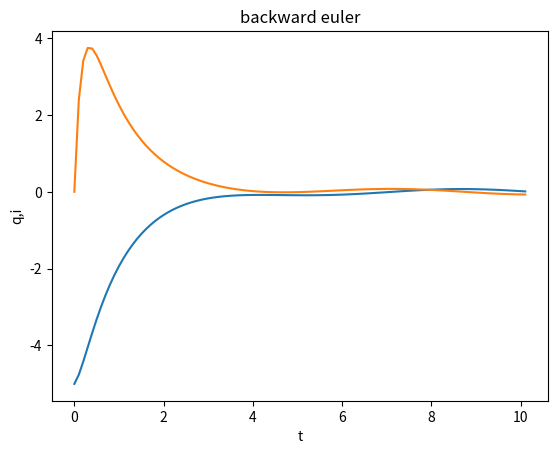

Write the Python code that produced this figure.
import numpy as np
from scipy import linalg
import matplotlib.pyplot as plt

def newton(x, f, Df, cond):
    i = 0
    while True:
        # Newton method
        DFinv_Fx = linalg.solve(Df(x), f(x))
        x = x - DFinv_Fx
        if cond(i, x, DFinv_Fx):
            break
        i += 1
    return x

def cond(i, x, DFinv_Fx):
    # Callback function
    return np.max(np.abs(DFinv_Fx)) <= 10**(-14)

# Dfを追加!
def backward_euler(x0, tau, tf, f, Df):
    ti = 0
    xi = x0
    tlist = [ ti ]
    xlist = [ x0 ]
    I = np.eye(len(x0))
    while ti < tf:
        tip1 = ti + tau
        xip1 = newton( xi, (lambda x: x - (xi + tau*f(tip1,x))), (lambda x :I - tau*Df(tip1, x)), cond )
        tlist.append(tip1)
        xlist.append(xip1)
        ti, xi = tip1, xip1
    
    return (tlist, xlist)

R = 1000
L = 100
C = 0.001

def f( t, x ):
    E = 100*np.sin(t)
    f = np.zeros_like(x)
    f[0] = x[1]
    f[1] = -1/(L*C)*x[0] - R/L*x[1] + 1/L*E
    return f

def Df( t, p ):
    Dfp = np.zeros((len(p), len(p)))
    Dfp[0][0] = 0
    Dfp[0][1] = 1
    Dfp[1][0] = -1/(L*C)
    Dfp[1][1] = -R/L
    return Dfp

x0 = np.zeros(2)
x0[0] = -5
x0[1] = 0

t, x = backward_euler(x0, 0.1, 10, f, Df)
#q = x[0]
#i = x[1]
fig = plt.figure()
plt.plot(t, x)
plt.xlabel("t")
plt.ylabel("q,i")
plt.title("backward euler")
plt.show()
fig.savefig("RLC.png")